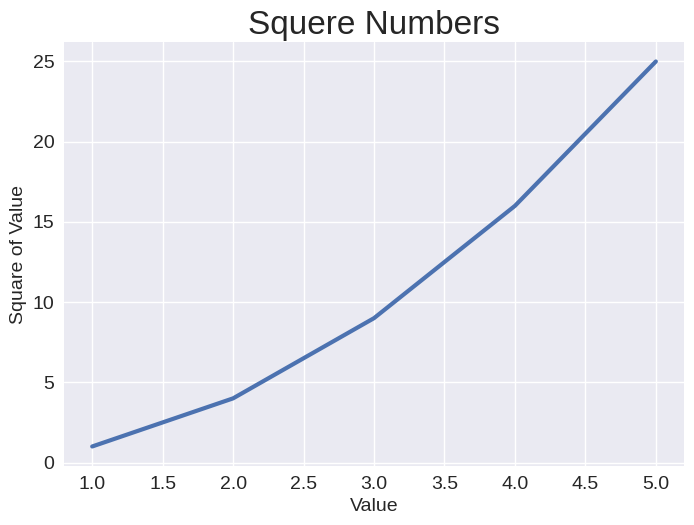

Recreate this plot in Python.
import matplotlib.pyplot as plt

input_values = [1, 2, 3, 4, 5]
squares = [1, 4, 9, 16, 25]

print(plt.style.available)
plt.style.use('seaborn-v0_8')
fig, ax = plt.subplots()
ax.plot(input_values, squares, linewidth=3)

# 设置图题并给坐标轴加上标签
ax.set_title("Squere Numbers", fontsize=24)
ax.set_xlabel("Value", fontsize=14)
ax.set_ylabel("Square of Value", fontsize=14)
# 设置刻度标记的样式
ax.tick_params(labelsize=14)

plt.show()

